5-way image classification set "data" from GitHub (arungarg14/hand_gesture_recognition); label vocabulary: clenched fist, ILY, thumb up, okay hand sign, peace hand sign.

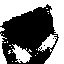
Label: clenched fist

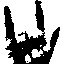
Label: ILY

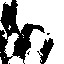
Label: okay hand sign

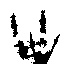
Label: ILY

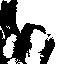
Label: okay hand sign

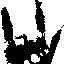
Label: ILY
